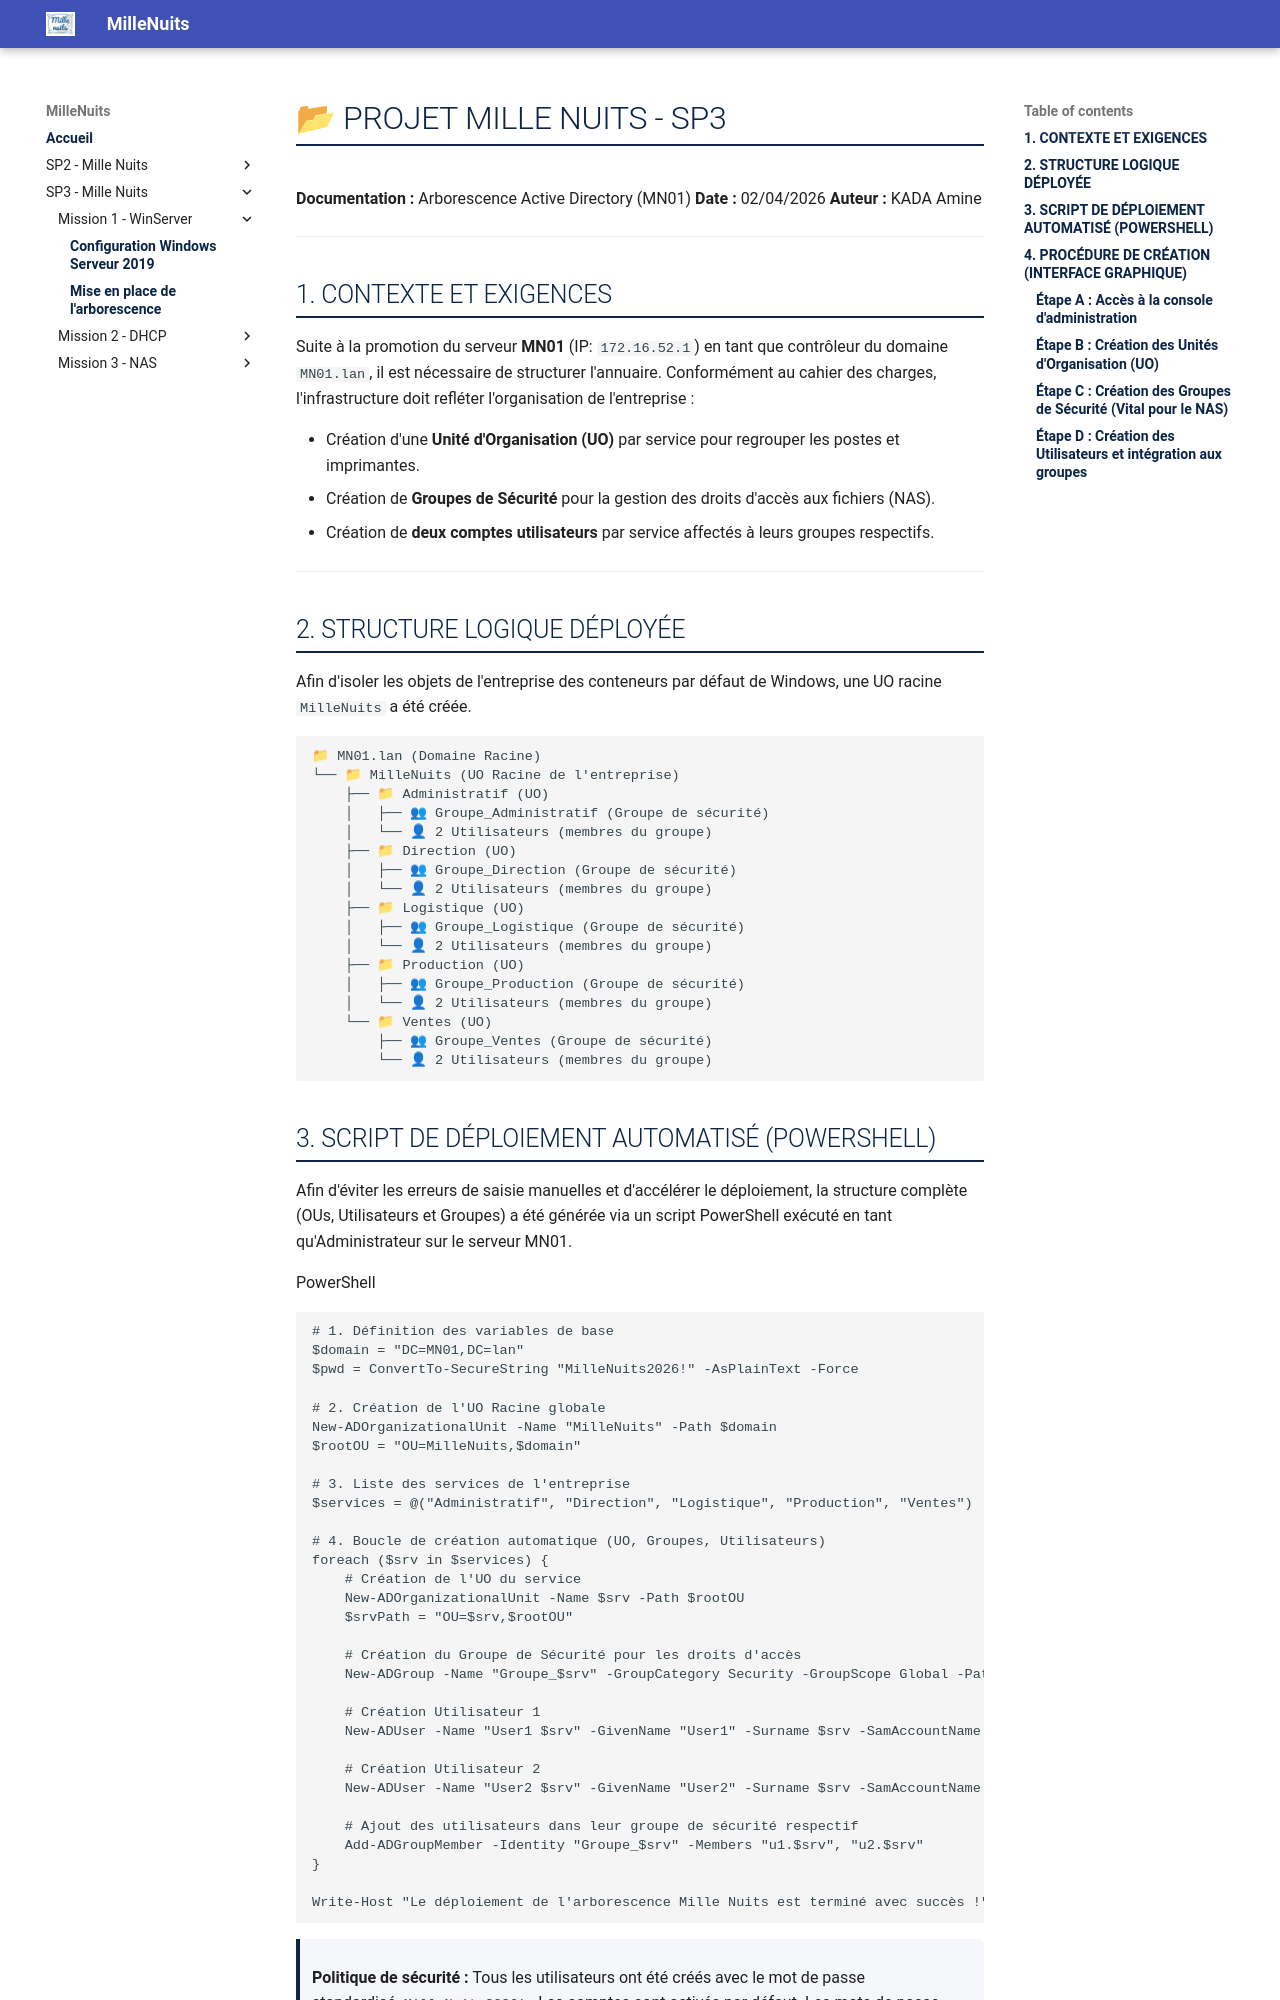

repository: IT-Amine/MilleNuits · page: SP3-MilleNuits/mission1/annuaire/index.html · generator: mkdocs

# 📂 PROJET MILLE NUITS - SP3
**Documentation :** Arborescence Active Directory (MN01)
**Date :** 02/04/2026
**Auteur :** KADA Amine

---

## 1. CONTEXTE ET EXIGENCES
Suite à la promotion du serveur **MN01** (IP: `172.16.52.1`) en tant que contrôleur du domaine `MN01.lan`, il est nécessaire de structurer l'annuaire. Conformément au cahier des charges, l'infrastructure doit refléter l'organisation de l'entreprise :

* Création d'une **Unité d'Organisation (UO)** par service pour regrouper les postes et imprimantes.
* Création de **Groupes de Sécurité** pour la gestion des droits d'accès aux fichiers (NAS).
* Création de **deux comptes utilisateurs** par service affectés à leurs groupes respectifs.

---

## 2. STRUCTURE LOGIQUE DÉPLOYÉE
Afin d'isoler les objets de l'entreprise des conteneurs par défaut de Windows, une UO racine `MilleNuits` a été créée.

```text
📁 MN01.lan (Domaine Racine)
└── 📁 MilleNuits (UO Racine de l'entreprise)
    ├── 📁 Administratif (UO)
    │   ├── 👥 Groupe_Administratif (Groupe de sécurité)
    │   └── 👤 2 Utilisateurs (membres du groupe)
    ├── 📁 Direction (UO)
    │   ├── 👥 Groupe_Direction (Groupe de sécurité)
    │   └── 👤 2 Utilisateurs (membres du groupe)
    ├── 📁 Logistique (UO)
    │   ├── 👥 Groupe_Logistique (Groupe de sécurité)
    │   └── 👤 2 Utilisateurs (membres du groupe)
    ├── 📁 Production (UO)
    │   ├── 👥 Groupe_Production (Groupe de sécurité)
    │   └── 👤 2 Utilisateurs (membres du groupe)
    └── 📁 Ventes (UO)
        ├── 👥 Groupe_Ventes (Groupe de sécurité)
        └── 👤 2 Utilisateurs (membres du groupe)
```
